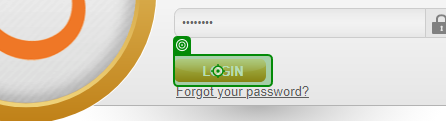
Workflow: Main

Step 1: type a value into the text box in window 'OrangeHRM' (chrome.exe)
